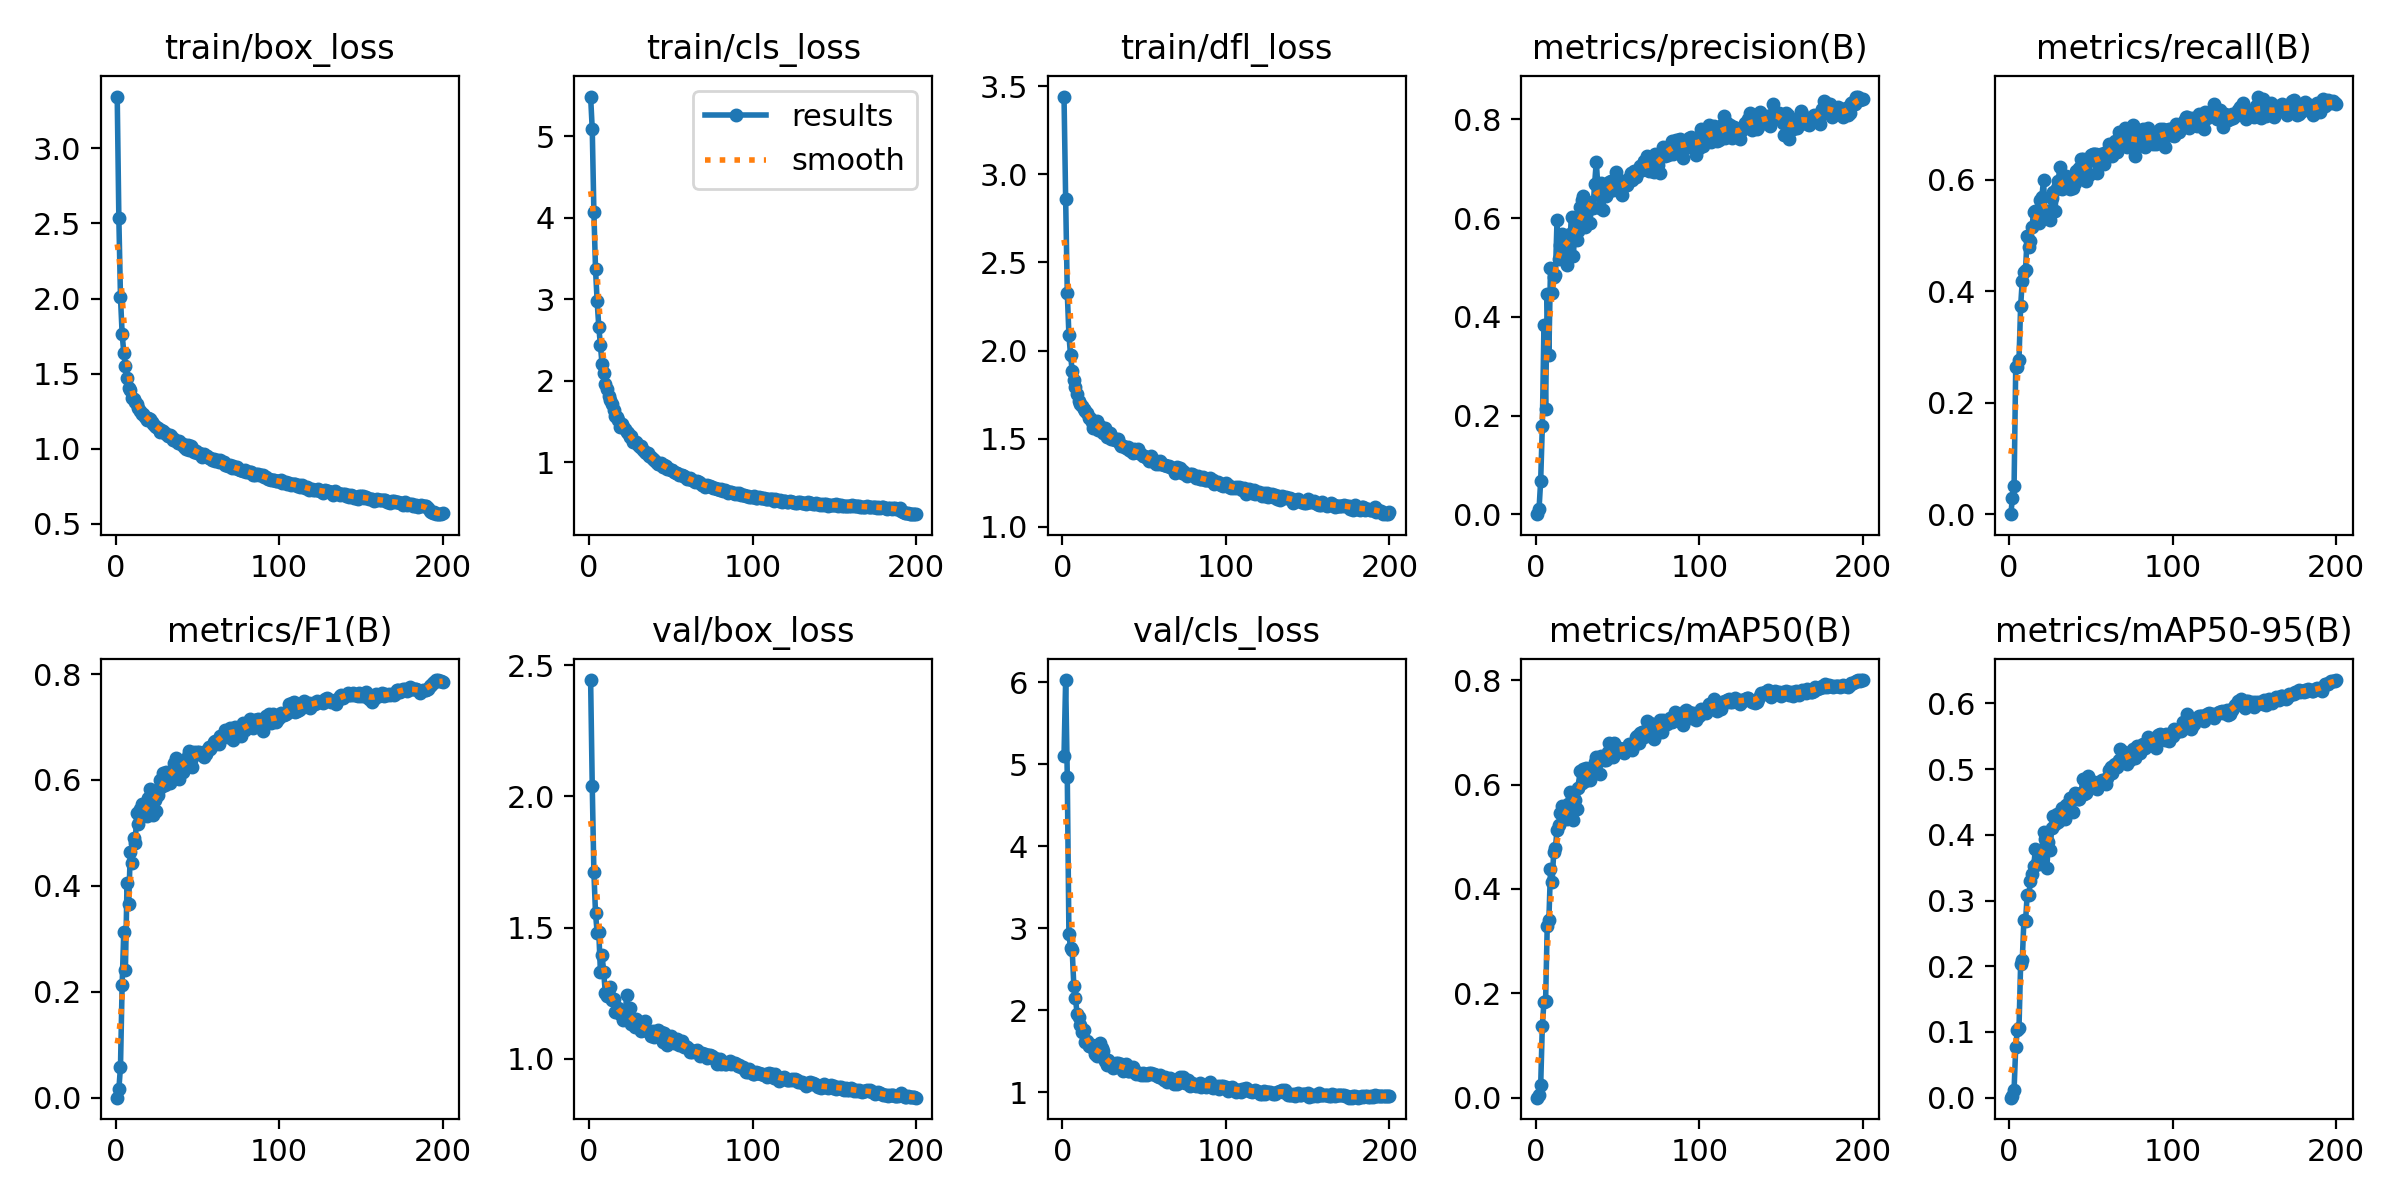

The file beside this chart, header and first rows:
epoch, time, train/box_loss, train/cls_loss, train/dfl_loss, metrics/precision(B), metrics/recall(B), metrics/mAP50(B), metrics/mAP50-95(B), metrics/F1(B), val/box_loss, val/cls_loss, val/dfl_loss, lr/pg0, lr/pg1, lr/pg2
1, 85.34, 3.345, 5.486, 3.441, 0, 0, 0, 0, 0, 2.444, 5.107, 3.179, 0.07015, 0.003317, 0.003317
2, 915.5, 2.535, 5.083, 2.86, 0.01062, 0.02945, 0.006, 0.00247, 0.01561, 2.039, 6.029, 2.628, 0.04012, 0.006617, 0.006617
3, 1478, 2.008, 4.071, 2.326, 0.06825, 0.05104, 0.02368, 0.01235, 0.0584, 1.711, 4.85, 2.269, 0.01005, 0.009885, 0.009885
4, 1647, 1.767, 3.37, 2.088, 0.1779, 0.2632, 0.1377, 0.07728, 0.2123, 1.554, 2.928, 2.097, 0.009851, 0.009851, 0.009851
5, 1738, 1.64, 2.972, 1.973, 0.3829, 0.2636, 0.1832, 0.1031, 0.3122, 1.48, 2.756, 2.003, 0.009802, 0.009802, 0.009802
6, 1861, 1.549, 2.663, 1.886, 0.2126, 0.2771, 0.1846, 0.1061, 0.2406, 1.482, 2.733, 2.01, 0.009753, 0.009753, 0.009753
7, 2061, 1.474, 2.435, 1.831, 0.4463, 0.3728, 0.3291, 0.2032, 0.4063, 1.331, 2.298, 1.901, 0.009703, 0.009703, 0.009703
8, 2150, 1.407, 2.202, 1.795, 0.3232, 0.4187, 0.3406, 0.2089, 0.3648, 1.395, 2.149, 1.96, 0.009654, 0.009654, 0.009654
9, 2232, 1.39, 2.091, 1.751, 0.498, 0.4348, 0.4376, 0.2699, 0.4643, 1.331, 1.953, 1.882, 0.009604, 0.009604, 0.009604
10, 2317, 1.34, 1.966, 1.717, 0.4483, 0.4375, 0.4142, 0.2683, 0.4428, 1.25, 1.914, 1.794, 0.009555, 0.009555, 0.009555
11, 2398, 1.331, 1.898, 1.696, 0.481, 0.4985, 0.4714, 0.3085, 0.4896, 1.24, 1.823, 1.786, 0.009505, 0.009505, 0.009505
12, 2480, 1.308, 1.809, 1.686, 0.4848, 0.4785, 0.479, 0.3083, 0.4817, 1.244, 1.728, 1.786, 0.009456, 0.009456, 0.009456
13, 2561, 1.296, 1.761, 1.671, 0.5967, 0.4903, 0.5137, 0.3296, 0.5383, 1.274, 1.76, 1.833, 0.009406, 0.009406, 0.009406
14, 2648, 1.273, 1.709, 1.657, 0.5175, 0.5156, 0.5223, 0.3397, 0.5166, 1.222, 1.607, 1.774, 0.009357, 0.009357, 0.009357
15, 2732, 1.251, 1.639, 1.646, 0.5462, 0.5426, 0.5452, 0.3519, 0.5444, 1.228, 1.628, 1.77, 0.009307, 0.009307, 0.009307
16, 2816, 1.232, 1.572, 1.616, 0.5671, 0.5439, 0.5598, 0.378, 0.5552, 1.178, 1.559, 1.721, 0.009258, 0.009258, 0.009258
17, 2901, 1.232, 1.561, 1.616, 0.5312, 0.534, 0.5347, 0.3571, 0.5326, 1.182, 1.559, 1.73, 0.009208, 0.009208, 0.009208
18, 2983, 1.212, 1.516, 1.596, 0.5476, 0.5215, 0.5382, 0.3557, 0.5342, 1.192, 1.575, 1.744, 0.009158, 0.009158, 0.009158
19, 3065, 1.19, 1.437, 1.564, 0.5046, 0.5634, 0.5349, 0.3635, 0.5324, 1.171, 1.538, 1.714, 0.009109, 0.009109, 0.009109
20, 3143, 1.201, 1.475, 1.59, 0.5632, 0.5697, 0.5636, 0.3776, 0.5664, 1.166, 1.469, 1.713, 0.009059, 0.009059, 0.009059
21, 3227, 1.198, 1.433, 1.601, 0.5683, 0.5992, 0.586, 0.405, 0.5833, 1.148, 1.442, 1.706, 0.00901, 0.00901, 0.00901
22, 3312, 1.176, 1.414, 1.552, 0.6019, 0.5321, 0.5772, 0.3935, 0.5649, 1.15, 1.456, 1.689, 0.00896, 0.00896, 0.00896
23, 3400, 1.167, 1.37, 1.575, 0.5229, 0.5446, 0.5317, 0.349, 0.5335, 1.242, 1.602, 1.802, 0.008911, 0.008911, 0.008911
24, 3485, 1.148, 1.356, 1.549, 0.5879, 0.5374, 0.5707, 0.3886, 0.5615, 1.165, 1.541, 1.719, 0.008861, 0.008861, 0.008861
25, 3565, 1.147, 1.312, 1.534, 0.5558, 0.5273, 0.5541, 0.3769, 0.5412, 1.195, 1.5, 1.742, 0.008812, 0.008812, 0.008812
26, 3645, 1.139, 1.317, 1.562, 0.574, 0.5675, 0.5942, 0.41, 0.5707, 1.132, 1.382, 1.682, 0.008762, 0.008762, 0.008762
27, 3724, 1.11, 1.25, 1.507, 0.622, 0.5778, 0.6263, 0.4293, 0.5991, 1.132, 1.33, 1.676, 0.008713, 0.008713, 0.008713
28, 3808, 1.122, 1.244, 1.514, 0.6358, 0.5433, 0.6022, 0.4164, 0.5859, 1.119, 1.396, 1.664, 0.008663, 0.008663, 0.008663
29, 3893, 1.12, 1.251, 1.534, 0.6455, 0.5848, 0.6297, 0.4312, 0.6137, 1.15, 1.327, 1.707, 0.008614, 0.008614, 0.008614
30, 3977, 1.103, 1.207, 1.499, 0.5819, 0.5977, 0.6072, 0.4191, 0.5897, 1.132, 1.345, 1.667, 0.008564, 0.008564, 0.008564
31, 4062, 1.095, 1.193, 1.496, 0.6082, 0.623, 0.6313, 0.4338, 0.6155, 1.137, 1.299, 1.695, 0.008515, 0.008515, 0.008515
32, 4145, 1.084, 1.196, 1.495, 0.6327, 0.5829, 0.6294, 0.4415, 0.6068, 1.105, 1.308, 1.666, 0.008466, 0.008466, 0.008466
33, 4226, 1.093, 1.155, 1.496, 0.5904, 0.5989, 0.6093, 0.427, 0.5946, 1.109, 1.353, 1.66, 0.008416, 0.008416, 0.008416
34, 4305, 1.086, 1.127, 1.496, 0.6226, 0.5958, 0.6166, 0.4241, 0.6089, 1.144, 1.36, 1.702, 0.008367, 0.008367, 0.008367
35, 4385, 1.059, 1.115, 1.468, 0.621, 0.6061, 0.6337, 0.4452, 0.6134, 1.107, 1.318, 1.669, 0.008317, 0.008317, 0.008317
36, 4470, 1.066, 1.113, 1.461, 0.67, 0.5971, 0.6433, 0.4477, 0.6314, 1.107, 1.338, 1.67, 0.008268, 0.008268, 0.008268
37, 4554, 1.049, 1.072, 1.461, 0.7147, 0.5825, 0.6531, 0.4555, 0.6419, 1.104, 1.262, 1.676, 0.008218, 0.008218, 0.008218
38, 4640, 1.04, 1.06, 1.455, 0.6622, 0.6054, 0.6479, 0.452, 0.6325, 1.086, 1.276, 1.641, 0.008169, 0.008169, 0.008169
39, 4719, 1.048, 1.045, 1.445, 0.6206, 0.5847, 0.6205, 0.4344, 0.6021, 1.106, 1.339, 1.673, 0.008119, 0.008119, 0.008119
40, 4797, 1.031, 1.028, 1.452, 0.6716, 0.5944, 0.6553, 0.4645, 0.6307, 1.083, 1.255, 1.643, 0.00807, 0.00807, 0.00807
41, 4877, 1.031, 1.009, 1.437, 0.6155, 0.6147, 0.6484, 0.4569, 0.6151, 1.088, 1.259, 1.655, 0.00802, 0.00802, 0.00802
42, 4962, 1.011, 0.9811, 1.431, 0.6604, 0.6043, 0.6466, 0.4544, 0.6311, 1.108, 1.283, 1.669, 0.007971, 0.007971, 0.007971
43, 5048, 0.9981, 0.9742, 1.419, 0.6441, 0.6209, 0.6472, 0.4549, 0.6323, 1.097, 1.305, 1.665, 0.007921, 0.007921, 0.007921
44, 5133, 1.022, 0.9912, 1.441, 0.6531, 0.637, 0.6629, 0.4641, 0.6449, 1.102, 1.249, 1.677, 0.007872, 0.007872, 0.007872
45, 5214, 0.9945, 0.9382, 1.426, 0.6735, 0.6375, 0.6797, 0.4844, 0.655, 1.065, 1.215, 1.639, 0.007822, 0.007822, 0.007822
46, 5296, 1.016, 0.9698, 1.445, 0.6753, 0.6049, 0.6559, 0.4621, 0.6382, 1.1, 1.234, 1.665, 0.007772, 0.007772, 0.007772
47, 5374, 1.007, 0.9598, 1.421, 0.6567, 0.5968, 0.6533, 0.4632, 0.6253, 1.081, 1.238, 1.638, 0.007723, 0.007723, 0.007723
48, 5454, 0.9782, 0.9163, 1.415, 0.6745, 0.6326, 0.6797, 0.4903, 0.6529, 1.052, 1.208, 1.628, 0.007673, 0.007673, 0.007673
49, 5538, 0.9862, 0.9142, 1.4, 0.6945, 0.6077, 0.6633, 0.4724, 0.6482, 1.071, 1.236, 1.635, 0.007624, 0.007624, 0.007624
50, 5620, 0.9712, 0.9108, 1.404, 0.662, 0.6449, 0.67, 0.4761, 0.6534, 1.085, 1.207, 1.668, 0.007574, 0.007574, 0.007574
51, 5707, 0.9743, 0.9049, 1.395, 0.6593, 0.6462, 0.6696, 0.4748, 0.6527, 1.072, 1.222, 1.647, 0.007525, 0.007525, 0.007525
52, 5791, 0.9674, 0.879, 1.39, 0.6511, 0.6463, 0.6691, 0.4809, 0.6487, 1.058, 1.208, 1.629, 0.007476, 0.007476, 0.007476
53, 5872, 0.9475, 0.8656, 1.376, 0.6475, 0.6465, 0.664, 0.4766, 0.647, 1.058, 1.239, 1.653, 0.007426, 0.007426, 0.007426
54, 5953, 0.9619, 0.8659, 1.403, 0.6763, 0.6127, 0.6615, 0.47, 0.6429, 1.074, 1.229, 1.661, 0.007377, 0.007377, 0.007377
55, 6033, 0.9517, 0.8406, 1.374, 0.6746, 0.6269, 0.6699, 0.4805, 0.6499, 1.054, 1.223, 1.638, 0.007327, 0.007327, 0.007327
56, 6117, 0.9522, 0.8441, 1.378, 0.6667, 0.6465, 0.6714, 0.4818, 0.6565, 1.051, 1.215, 1.624, 0.007278, 0.007278, 0.007278
57, 6201, 0.9388, 0.8389, 1.357, 0.681, 0.6454, 0.677, 0.4829, 0.6627, 1.065, 1.212, 1.647, 0.007228, 0.007228, 0.007228
58, 6284, 0.9377, 0.8287, 1.361, 0.6919, 0.6273, 0.6703, 0.4829, 0.6581, 1.045, 1.197, 1.631, 0.007178, 0.007178, 0.007178
59, 6368, 0.9277, 0.8196, 1.358, 0.6783, 0.6492, 0.6658, 0.4776, 0.6634, 1.049, 1.183, 1.635, 0.007129, 0.007129, 0.007129
60, 6450, 0.9304, 0.7976, 1.371, 0.6955, 0.6479, 0.6756, 0.486, 0.6709, 1.046, 1.21, 1.623, 0.007079, 0.007079, 0.007079
... 140 more rows
